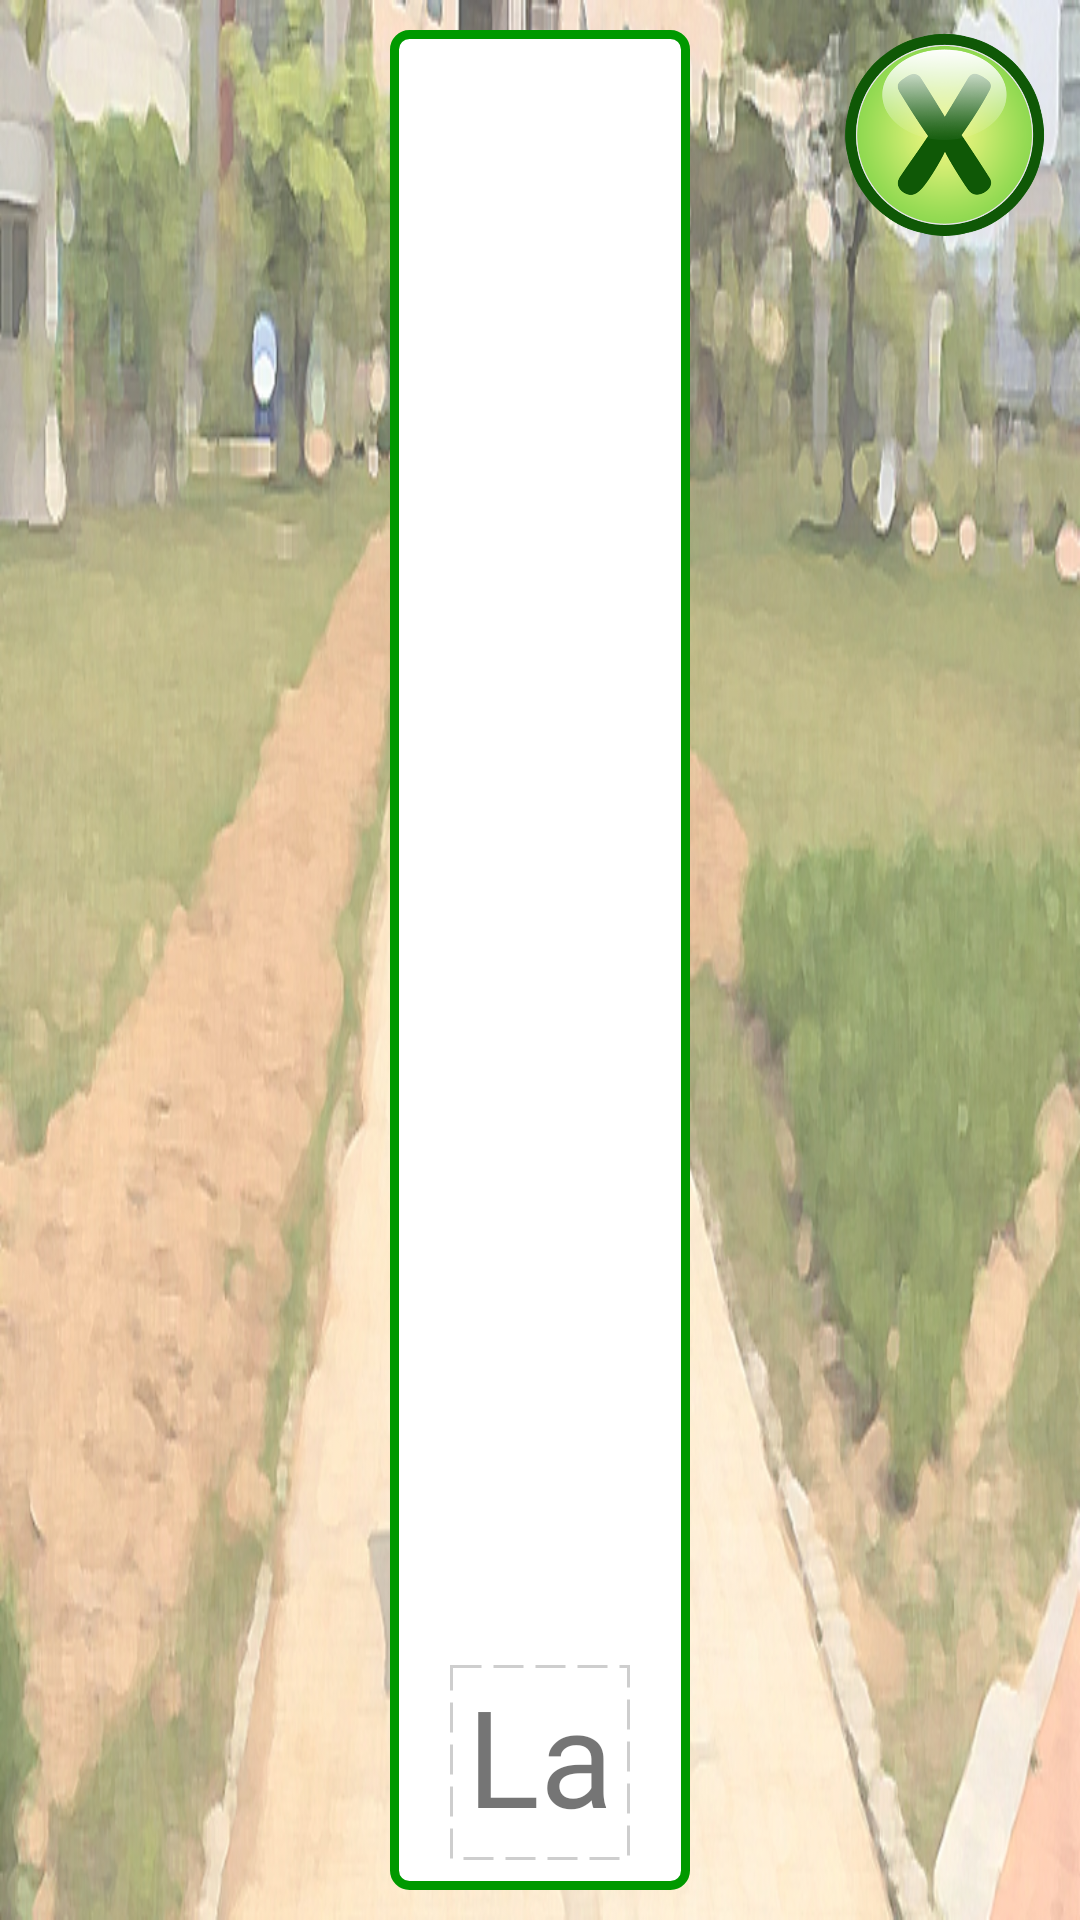

Reconstruct the res/layout file that produces this screen, plus the resources it refers to.
<!-- AndroidManifest.xml: application theme AppTheme -->
<!-- res/layout/activity_word_detail.xml -->
<?xml version="1.0" encoding="utf-8"?>
<android.support.constraint.ConstraintLayout xmlns:android="http://schemas.android.com/apk/res/android"
    xmlns:app="http://schemas.android.com/apk/res-auto"
    xmlns:tools="http://schemas.android.com/tools"
    android:layout_width="match_parent"
    android:layout_height="match_parent"
    android:background="@drawable/bg_game2"
    tools:context="com.alphago.alphago.activity.WordLearningActivity">

    <ImageButton
        android:id="@+id/btn_learn_exit"
        android:layout_width="70dp"
        android:layout_height="70dp"
        android:layout_marginRight="10dp"
        android:background="@drawable/button_exit"
        app:layout_constraintRight_toRightOf="parent"
        app:layout_constraintTop_toTopOf="@+id/conlay" />

    <android.support.constraint.ConstraintLayout
        android:id="@+id/conlay"
        android:layout_width="0dp"
        android:layout_height="0dp"
        android:layout_marginBottom="10dp"
        android:layout_marginLeft="130dp"
        android:layout_marginRight="130dp"
        android:layout_marginTop="10dp"
        android:background="@drawable/shape_green_rectangle"
        app:layout_constraintBottom_toBottomOf="parent"
        app:layout_constraintLeft_toLeftOf="parent"
        app:layout_constraintRight_toRightOf="parent"
        app:layout_constraintTop_toTopOf="parent">

        <ImageButton
            android:id="@+id/btn_pronounce"
            android:layout_width="40dp"
            android:layout_height="40dp"
            android:layout_marginBottom="4dp"
            android:layout_marginRight="12dp"
            android:background="@drawable/icon_speak_black"
            app:layout_constraintBottom_toTopOf="@+id/learn_label"
            app:layout_constraintRight_toRightOf="parent" />

        <ImageView
            android:id="@+id/learn_image"
            android:layout_width="0dp"
            android:layout_height="0dp"
            android:layout_marginBottom="80dp"
            android:layout_marginLeft="55dp"
            android:layout_marginRight="55dp"
            android:layout_marginTop="10dp"
            android:src="@mipmap/ic_launcher"
            app:layout_constraintBottom_toBottomOf="parent"
            app:layout_constraintLeft_toLeftOf="parent"
            app:layout_constraintRight_toRightOf="parent"
            app:layout_constraintTop_toTopOf="parent" />


        <TextView
            android:id="@+id/learn_label"
            android:layout_width="0dp"
            android:layout_height="0dp"
            android:layout_marginBottom="10dp"
            android:layout_marginLeft="20dp"
            android:layout_marginRight="20dp"
            android:layout_marginTop="5dp"
            android:background="@drawable/basic_border"
            android:fontFamily="@font/oegyein"
            android:gravity="center"
            android:text="Label"
            android:textSize="45sp"
            app:layout_constraintBottom_toBottomOf="parent"
            app:layout_constraintLeft_toLeftOf="parent"
            app:layout_constraintRight_toRightOf="parent"
            app:layout_constraintTop_toBottomOf="@id/learn_image" />

    </android.support.constraint.ConstraintLayout>

</android.support.constraint.ConstraintLayout>
<!-- resources referenced by this layout -->
<resources>
  <!-- drawable basic_border (drawable) -->
  <?xml version="1.0" encoding="utf-8"?>
  <shape xmlns:android="http://schemas.android.com/apk/res/android" android:shape="rectangle" >
      <solid android:color="#ffff" />
      <stroke android:width="1dip" android:color="#cecece" android:dashGap="4dip" android:dashWidth="10dip"/>
  </shape>
  <!-- drawable bg_game2: jpg bitmap (drawable, 266923 bytes) -->
  <!-- drawable button_exit: png bitmap (drawable, 116350 bytes) -->
  <!-- drawable shape_green_rectangle (drawable) -->
  <?xml version="1.0" encoding="utf-8"?>
  <shape xmlns:android="http://schemas.android.com/apk/res/android">
      <solid android:color="#FFF" />
      <corners android:radius="5dp" />
      <stroke android:color="#090" android:width="3dp" />
  </shape>
  <style name="AppTheme" parent="Theme.AppCompat.Light.DarkActionBar">
          
          <item name="colorPrimary">@color/colorPrimary</item>
          <item name="colorPrimaryDark">@color/colorPrimaryDark</item>
          <item name="colorAccent">@color/colorAccent</item>
          <item name="windowActionBar">false</item>
          <item name="windowNoTitle">true</item>
      </style>
  <!-- not gathered from this repository: default colours our renderer supplied (Android Studio template values) -->
  <color name="colorPrimary">#FF6200EE</color>
  <color name="colorPrimaryDark">#FF3700B3</color>
  <color name="colorAccent">#FF03DAC5</color>
</resources>
